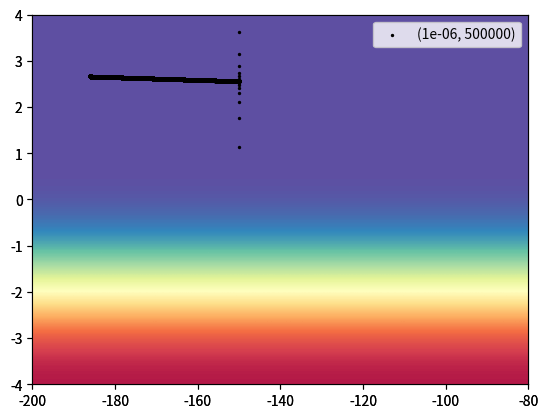

Here is the Python script that generated this plot:
# 输入数据和标签
x_data = [338., 333., 328., 207., 226., 25., 179., 60., 208., 606.]
y_data = [640., 633., 619., 393., 428., 27., 193., 66., 226., 1591]

# 初始值和超参数设置
b = -150
w = 0
# lr = 0.0000001
lr = 0.000001
iteration = 500000

# w_list和b_list用于记录每一轮迭代的w和b值，用于绘图
w_list = [float] * iteration
b_list = [float] * iteration
for i in range(iteration):
    b_grad = 0
    w_grad = 0
    # 填空部分，实现梯度下降算法
    for x, y in zip(x_data, y_data):
        w_grad += 2 * x * (w * x + b - y)
        b_grad += 2 * (b + w * x - y)
    w = w - lr * w_grad
    b = b - lr * b_grad
    w_list[i] = w
    b_list[i] = b

# 绘图部分
import matplotlib.pyplot as plt
from matplotlib.pyplot import cm

fig = plt.figure()
plt.xlim(-200, -80)
plt.ylim(-4, 4)

# 设置背景
xmin, xmax = xlim = -200, -80
ymin, ymax = ylim = -4, 4
ax = fig.add_subplot(111, xlim=xlim, ylim=ylim,
                     autoscale_on=False)
X = [[4, 4], [4, 4], [4, 4], [1, 1]]
ax.imshow(X, interpolation='bicubic', cmap=cm.Spectral,
          extent=(xmin, xmax, ymin, ymax), alpha=1)
ax.set_aspect('auto')

# 绘制每一个数据点
plt.scatter(b_list, w_list, s=2, c='black', label=(lr, iteration))
plt.legend()
plt.show()
